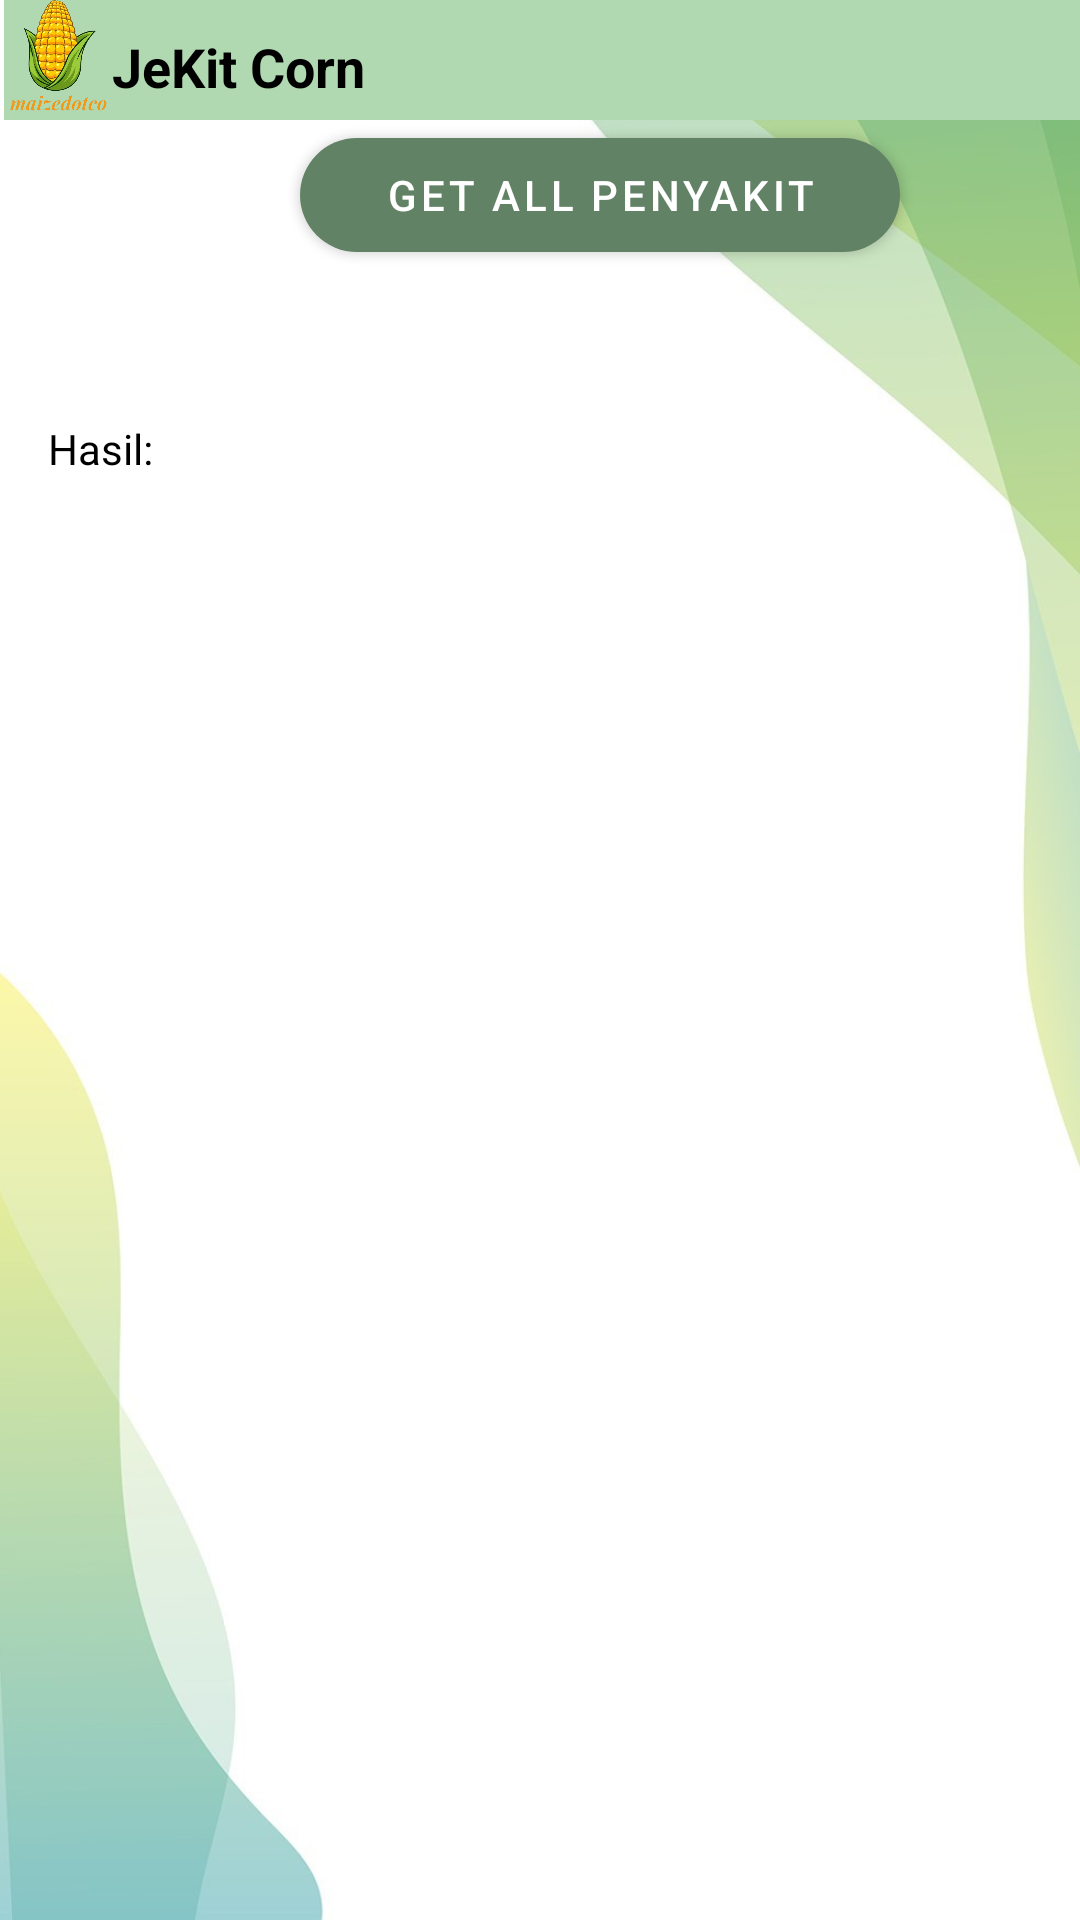

This screen was rendered from an Android layout file. Write that file and the resources it references.
<!-- AndroidManifest.xml: application theme Theme.Maizedotco.NoActionBar -->
<!-- res/layout/activity_mongo.xml -->
<?xml version="1.0" encoding="utf-8"?>
<ScrollView
    xmlns:android="http://schemas.android.com/apk/res/android"
    xmlns:app="http://schemas.android.com/apk/res-auto"
    xmlns:tools="http://schemas.android.com/tools"
    android:layout_width="match_parent"
    android:layout_height="match_parent"
    android:paddingBottom="16dp"
    tools:context=".MongoDB"
    android:background="@drawable/background">

    <RelativeLayout
        android:layout_width="match_parent"
        android:layout_height="wrap_content">

        <ImageView
            android:id="@+id/imageview"
            android:layout_width="40dp"
            android:layout_height="40dp"
            android:src="@drawable/maizeicon"/>

        <TextView
            android:id="@+id/jenis"
            android:layout_width="374dp"
            android:layout_height="40dp"
            android:layout_marginLeft="-3dp"
            android:layout_toRightOf="@id/imageview"
            android:background="@color/lime"
            android:paddingTop="10dp"
            android:text="JeKit Corn"
            android:textColor="@color/black"
            android:textSize="18sp"
            android:textStyle="bold" />

        <com.google.android.material.button.MaterialButton
            android:id="@+id/btn_mongo"
            android:layout_below="@id/jenis"
            android:layout_width="200dp"
            android:layout_height="50dp"
            android:onClick="btnlogin"
            android:text="Get All Penyakit"
            app:backgroundTint="@color/greenbtn"
            android:layout_marginLeft="100dp"
            app:cornerRadius="20dp" />

        <TextView
            android:id="@+id/tvResult"
            android:layout_width="match_parent"
            android:layout_height="wrap_content"
            android:layout_below="@id/btn_mongo"
            android:layout_marginTop="30dp"
            android:paddingTop="20dp"
            android:paddingLeft="16dp"
            android:paddingRight="16dp"
            android:textColor="@color/black"
            android:text="Hasil:" />

    </RelativeLayout>

</ScrollView>
<!-- resources referenced by this layout -->
<resources>
  <color name="black">#FF000000</color>
  <color name="greenbtn">#618264</color>
  <color name="lime">#B0D9B1</color>
  <!-- drawable background: jpg bitmap (drawable, 49611 bytes) -->
  <!-- drawable maizeicon: png bitmap (drawable, 219765 bytes) -->
  <style name="Theme.Maizedotco.NoActionBar">
          <item name="windowActionBar">false</item>
          <item name="windowNoTitle">true</item>
      </style>
</resources>
